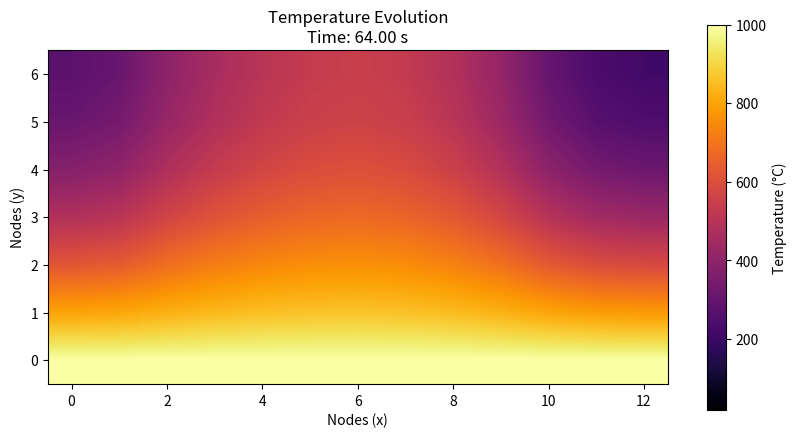
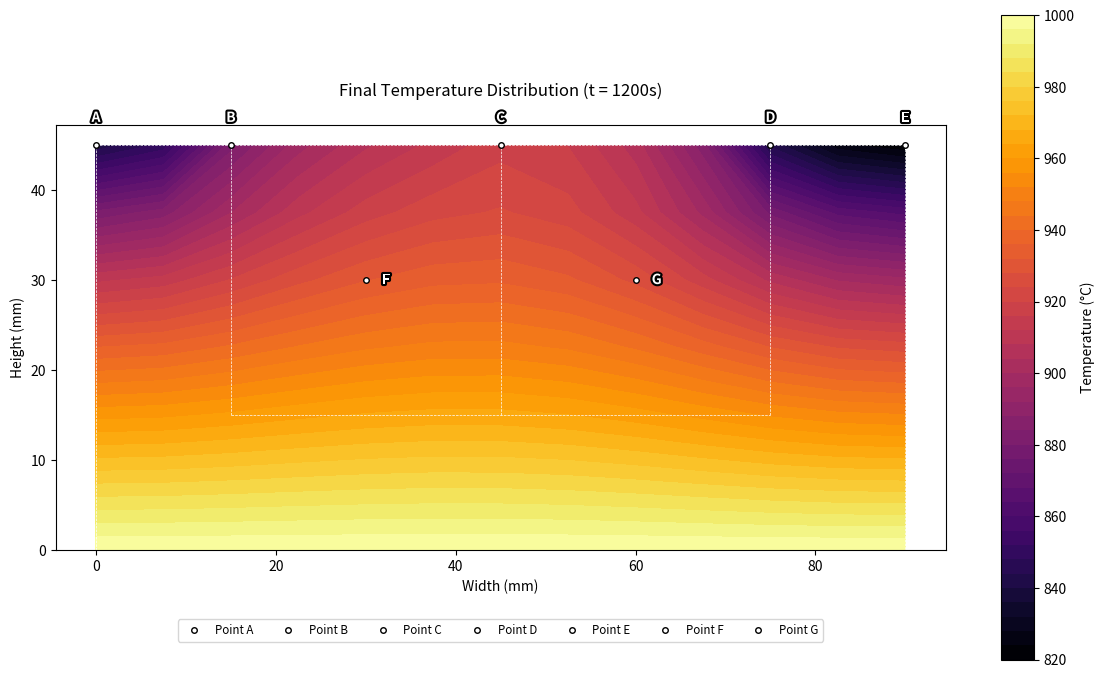
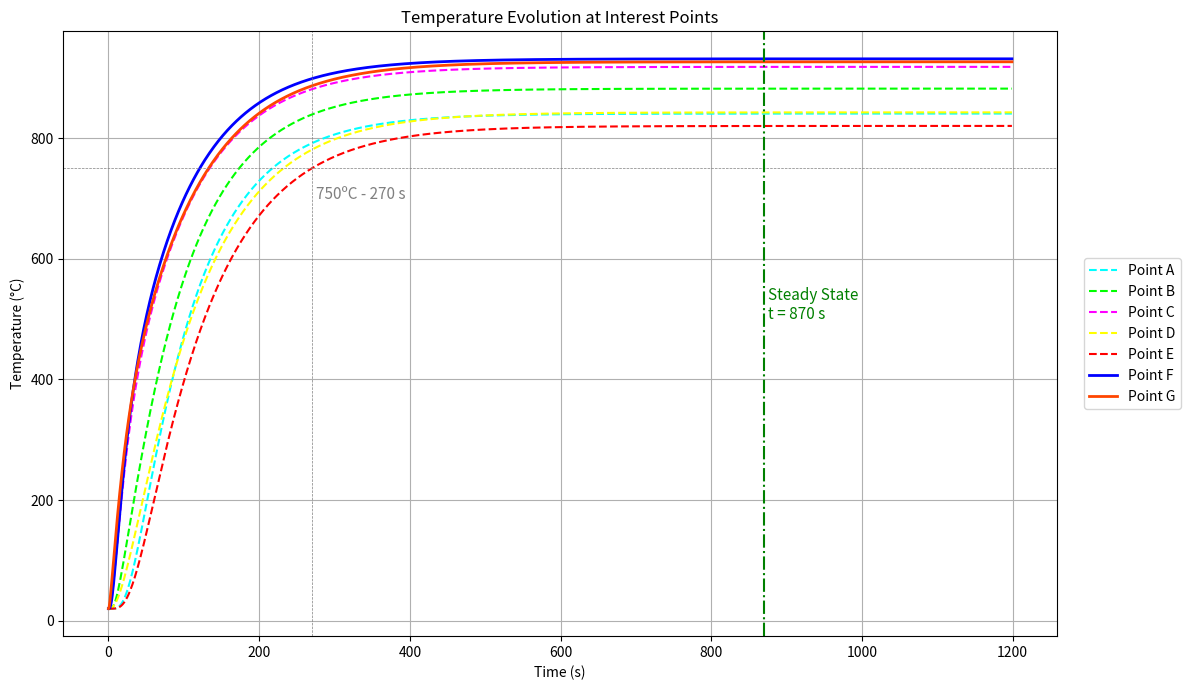

Recreate these plots in Python, in order.
"""
SINTERING SIMULATION - 2D FINITE DIFFERENCE METHOD
--------------------------------------------------
This script models the heat transfer in a mold containing Nickel and Copper.
It produces:
1. A static contour map of the final state.
2. A temperature history plot for specific points.
3. A GIF animation of the heat propagation.
"""

import numpy as np
import matplotlib.pyplot as plt
import matplotlib.patheffects as path_effects
import matplotlib.animation as animation
import os
import time


# Start execution timer
start_time = time.time()

# ==========================================
# 1. GEOMETRIC PARAMETERS
# ==========================================
# Dimensions converted to meters [m]
total_height = (15 + 30) / 1000    # [0.045 m]
total_width = ((2 * 15) + (2 * 30)) / 1000 # [0.090 m]

# ==========================================
# 2. INITIAL & BOUNDARY CONDITIONS
# ==========================================
T_initial = 20.0       # Initial temperature of all materials [°C]
T_bottom_surf = 1000.0 # Prescribed temperature at the bottom surface [°C]
T_ambient = 15.0       # Ambient temperature for convection at top [°C]
h = 125.0              # Convection heat transfer coefficient [W/(m²·K)]

# ==========================================
# 3. MATERIAL PROPERTIES
# ==========================================

# Stainless Steel (Mold)
rho_ss = 8000.0    # Density [kg/m³]
cp_ss = 500.0      # Specific Heat [J/(kg·K)]
k_ss = 16.0        # Thermal Conductivity [W/(m·K)]

# Nickel (Sample 1)
rho_ni = 8900.0    # Density [kg/m³]
cp_ni = 440.0      # Specific Heat [J/(kg·K)]
k_ni = 91.0        # Thermal Conductivity [W/(m·K)]

# Copper (Sample 2)
rho_cu = 8960.0    # Density [kg/m³]
cp_cu = 385.0      # Specific Heat [J/(kg·K)]
k_cu = 401.0       # Thermal Conductivity [W/(m·K)]

# ==========================================
# 4. DISCRETIZATION (Spatial & Temporal)
# ==========================================

# Spatial Discretization (dx = dy)
S = 2          # Mesh subdivision factor
M = 6 * S      # Number of divisions in X (Must be multiple of 6)
N = 3 * S      # Number of divisions in Y (Must be multiple of 3)
dx = total_width / M
dy = total_height / N
l = dx         # Characteristic length for equations

# Validate Square Mesh
if not np.isclose(dx, dy):
    raise ValueError("The formulation requires dx = dy. Please adjust M and N.")

# Temporal Discretization
dt = 0.01      # Time step [s]
total_simulation_time = 1200  # Total simulation time [s]
num_time_steps = int(total_simulation_time / dt)

# ==========================================
# 5. STABILITY CRITERIA CHECK
# ==========================================
# Fourier number coefficients for all node types (internal, borders, corners)
C = np.zeros((15)) 

# Coefficients calculation (Heat equation stability terms)
C[0] = 1 - 4 * (dt * k_ss) / (rho_ss * cp_ss * dx**2)
C[1] = 1 - 4 * (dt * k_ni) / (rho_ni * cp_ni * dx**2)
C[2] = 1 - 4 * (dt * k_cu) / (rho_cu * cp_cu * dx**2)
C[3] = 1 - 4 * (dt * k_ss) / (rho_ss * cp_ss * dx**2) - 2 * dt * h / (rho_ss * cp_ss * dx)
C[4] = 1 - 4 * (dt * k_ni) / (rho_ni * cp_ni * dx**2) - 2 * dt * h / (rho_ni * cp_ni * dx)
C[5] = 1 - 4 * (dt * k_cu) / (rho_cu * cp_cu * dx**2) - 2 * dt * h / (rho_cu * cp_cu * dx)
C[6] = 1 - 4 * (k_ss + k_ni + h * dx) * (dt / (dx**2 * (rho_ss * cp_ss + rho_ni * cp_ni)))
C[7] = 1 - 4 * (k_ni + k_cu + h * dx) * (dt / (dx**2 * (rho_ni * cp_ni + rho_cu * cp_cu)))
C[8] = 1 - 4 * (k_cu + k_ss + h * dx) * (dt / (dx**2 * (rho_cu * cp_cu + rho_ss * cp_ss)))
C[9] = 1 - 4 * (3 * k_ss + k_ni) * (dt / (dx**2 * (3 * (rho_ss * cp_ss) + rho_ni * cp_ni)))
C[10] = 1 - 4 * (k_ni + k_cu + k_ss) * (dt / (dx**2 * (rho_ni * cp_ni + rho_cu * cp_cu + rho_ss * cp_ss)))
C[11] = 1 - 4 * (k_ni + k_ss) * (dt / (dx**2 * (rho_ni * cp_ni + rho_ss * cp_ss)))
C[12] = 1 - 4 * (k_cu + k_ni) * (dt / (dx**2 * (rho_cu * cp_cu + rho_ni * cp_ni)))
C[13] = 1 - 4 * (k_cu + k_ss) * (dt / (dx**2 * (rho_cu * cp_cu + rho_ss * cp_ss)))
C[14] = 1 - 4 * (3 * k_ss + k_cu) * (dt / (dx**2 * (3 * (rho_ss * cp_ss) + rho_cu * cp_cu)))

# Check convergence
if np.any(C < 0):
    print(f"WARNING: Fourier stability criterion NOT met!\nMin Value: {C.min()} < 0")
else:
    print(f"Stability criterion met!\nMin Value: {C.min()} > 0")

# ==========================================
# 6. MESH & MATERIAL MAPPING
# ==========================================

# Initialize property maps with Stainless Steel (Base material)
k_map = np.full((N + 1, M + 1), k_ss)
rho_cp_map = np.full((N + 1, M + 1), rho_ss * cp_ss)

# Define indices for material boundaries based on geometry
i_ni_start = int(round((15/1000) / dx))
i_cu_start = int(round((15 + 30)/1000 / dx))
i_cu_end = int(round((15 + 30 + 30)/1000 / dx))
j_block_start = int(round((15/1000) / dy))

# Apply Nickel properties to its region
k_map[j_block_start:, i_ni_start:i_cu_start] = k_ni
rho_cp_map[j_block_start:, i_ni_start:i_cu_start] = rho_ni * cp_ni

# Apply Copper properties to its region
k_map[j_block_start:, i_cu_start:i_cu_end] = k_cu
rho_cp_map[j_block_start:, i_cu_start:i_cu_end] = rho_cu * cp_cu

# ==========================================
# 7. INITIALIZE SIMULATION VARIABLES
# ==========================================

# Temperature Matrix (T)
T = np.full((N + 1, M + 1), T_initial, dtype=float)

# Apply Boundary Condition: Bottom Surface (Prescribed Temp)
T[0, :] = T_bottom_surf

# Define Coordinates for Points of Interest (A-G)
j_top = N
i_A = 0
i_B = i_ni_start
i_C = i_cu_start
i_D = i_cu_end
i_E = M
# Center points for materials
i_F = int(round((15 + 15)/1000 / dx))
j_F = int(round((15 + 15)/1000 / dy))
i_G = int(round((15 + 30 + 15)/1000 / dx))
j_G = int(round((15 + 15)/1000 / dy))

# History Lists for Plotting
time_vector = []
T_hist_A = []
T_hist_B = []
T_hist_C = []
T_hist_D = []
T_hist_E = []
T_hist_F = []
T_hist_G = []

# Lists for Animation (Snapshots)
# We calculate how many steps represent 1 second

steps_per_frame = int(1 / dt) 
T_snapshots = []      # Will store the full matrix T at specific intervals
snapshot_times = []   # Will store the time corresponding to each snapshot

# ==========================================
# 8. MAIN CALCULATION LOOP (Explicit Method)
# ==========================================

print(f"Starting simulation with M={M}, N={N}, dt={dt:.4f}s...")

for step in range(num_time_steps):
    T_old = T.copy() # Store temperature from previous time step
    current_time = step * dt

    # ---  Capture Snapshot for Animation ---
    # Save a frame every 1 second of simulation time to save memory
    if step % steps_per_frame == 0:
        T_snapshots.append(T_old.copy())
        snapshot_times.append(current_time)

    # Iterate through the grid
    for j in range(1, N + 1):   # Rows (y), bottom to top
        for i in range(M + 1):  # Columns (x), left to right
            k = k_map[j, i]
            rho_cp = rho_cp_map[j, i]
            tau = (k * dt) / (rho_cp * l**2) # Fourier number for this node

            # Nodal Equations based on position (Internal vs Boundary)
            
            if 1 <= j < N and 1 <= i < M: # Internal Node
                T[j,i] = T_old[j,i]*(1-4*tau) + \
                        tau*(T_old[j,i-1] + T_old[j,i+1] + T_old[j-1,i] + T_old[j+1,i])
            
            elif j == N and 1 <= i < M: # Top Boundary (Convection)
                T[j,i] = T_old[j,i] * (1 - 4*tau - (2*h*l*tau)/k) + \
                        tau * (T_old[j,i-1] + T_old[j,i+1] + 2*T_old[j-1,i] + (2*h*l*T_ambient)/k)
            
            elif i == 0 and 1 <= j < N: # Left Boundary (Insulated)
                T[j,i] = T_old[j,i]*(1-4*tau) + \
                        tau*(2*T_old[j,i+1] + T_old[j-1,i] + T_old[j+1,i])
            
            elif i == M and 1 <= j < N: # Right Boundary (Insulated)
                T[j,i] = T_old[j,i]*(1-4*tau) + \
                        tau*(2*T_old[j,i-1] + T_old[j-1,i] + T_old[j+1,i])
            
            elif i == 0 and j == N: # Top-Left Corner (Insulated + Convection)
                T[j,i] = T_old[j,i] * (1 - 4*tau - (2*h*l*tau)/k) + \
                        tau * (2*T_old[j,i+1] + 2*T_old[j-1,i] + (2*h*l*T_ambient)/k)
            
            elif i == M and j == N: # Top-Right Corner (Insulated + Convection)
                T[j,i] = T_old[j,i] * (1 - 4*tau - (2*h*l*tau)/k) + \
                        tau * (2*T_old[j,i-1] + 2*T_old[j-1,i] + (2*h*l*T_ambient)/k)

    # Store results for Line Graph
    if step % 100 == 0: 
        time_vector.append(current_time)
        T_hist_A.append(T[j_top, i_A])
        T_hist_B.append(T[j_top, i_B])
        T_hist_C.append(T[j_top, i_C])
        T_hist_D.append(T[j_top, i_D])
        T_hist_E.append(T[j_top, i_E])
        T_hist_F.append(T[j_F, i_F])
        T_hist_G.append(T[j_G, i_G])

        # Status Update
        print(f"Time: {current_time:.2f}s | T_A = {T[j_top, i_A]:.2f}°C | T_F (Ni) = {T[j_F, i_F]:.2f}°C | T_G (Cu) = {T[j_G, i_G]:.2f}°C")

# Finalize timer
end_time = time.time()
print(f"Simulation completed in {end_time - start_time:.2f} seconds.")

# ==========================================
# 9. GIF GENERATION
# ==========================================
print("\n--- Starting GIF Generation ---")

# We will take 1 frame every 10 simulation seconds (approx 120 frames total)
# T_snapshots and snapshot_times were filled in the loop (1 per sec)

step_skip = 1  # Skip step (e.g., 0s, 10s, 20s...)
selected_frames = T_snapshots[::step_skip]
selected_times = snapshot_times[::step_skip]

if not selected_frames:
    print("ERROR: No frames captured. Check the loop logic.")
else:
    print(f"Processing {len(selected_frames)} frames for the GIF...")

    # Figure Setup
    fig_anim, ax_anim = plt.subplots(figsize=(10, 5))

    # Initial Plot
    # vmin/vmax are fixed so colors don't flicker
    im_anim = ax_anim.imshow(selected_frames[0], cmap='inferno', interpolation='bilinear', 
                            origin='lower', vmin=T_initial, vmax=T_bottom_surf)

    plt.colorbar(im_anim, ax=ax_anim, label='Temperature (°C)')
    ax_anim.set_title('Temperature Evolution')
    ax_anim.set_xlabel('Nodes (x)')
    ax_anim.set_ylabel('Nodes (y)')

    # Update Function
    def update(frame_idx):
        im_anim.set_data(selected_frames[frame_idx])
        ax_anim.set_title(f'Temperature Evolution\nTime: {selected_times[frame_idx]:.2f} s')
        return [im_anim]

    # Create Animation
    # interval=100ms means 10 frames per second
    anim = animation.FuncAnimation(fig_anim, update, frames=len(selected_frames), interval=100, blit=False)

    # Full path to save
    filename = 'temperature_evolution.gif'
    full_path = os.path.abspath(filename)

    print("Saving file... (Please wait, this might take a few seconds)")
    
    try:
        # Explicitly use PillowWriter
        writer = animation.PillowWriter(fps=10) 
        anim.save(full_path, writer=writer)
        print(f"✅ SUCCESS! GIF saved at:\n--> {full_path}")
    except Exception as e:
        print(f"❌ ERROR saving GIF: {e}")
        print("Tip: Ensure pillow is installed (pip install pillow)")

    # Correct cleanup to avoid 'AttributeError'
    anim.event_source = None
    anim = None
    plt.close(fig_anim)

# ==========================================
# 10. RESULTS & VISUALIZATION (Static Plots)
# ==========================================

# --- PLOT 1: Contour Map (Heatmap) ---
plt.figure(figsize=(12, 7))

x_coords = np.linspace(0, total_width * 1000, M + 1) 
y_coords = np.linspace(0, total_height * 1000, N + 1)
X, Y = np.meshgrid(x_coords, y_coords)

contour = plt.contourf(X, Y, T, levels=50, cmap='inferno')
plt.colorbar(contour, label='Temperature (°C)')
plt.title(f'Final Temperature Distribution (t = {total_simulation_time}s)', y=1.05)
plt.xlabel('Width (mm)')
plt.ylabel('Height (mm)')

style_contour = {'color': 'white', 'linestyle': '--', 'linewidth': 0.5}
plt.plot([0, 90, 90, 0, 0], [0, 0, 45, 45, 0], **style_contour)
plt.plot([15, 75], [15, 15], **style_contour)
plt.plot([15, 15], [15, 45], **style_contour)
plt.plot([45, 45], [15, 45], **style_contour)
plt.plot([75, 75], [15, 45], **style_contour)

points_def = [
    (i_A, j_top, 'Point A'), (i_B, j_top, 'Point B'), (i_C, j_top, 'Point C'),
    (i_D, j_top, 'Point D'), (i_E, j_top, 'Point E'), (i_F, j_F, 'Point F'),
    (i_G, j_G, 'Point G')
]

for i_idx, j_idx, label_txt in points_def:
    plt.plot(x_coords[i_idx], y_coords[j_idx], 'o', markersize=4, color='white', markeredgecolor='black', label=label_txt)

offset_x = (total_width * 1000) * 0.02
offset_y = (total_height * 1000) * 0.05
outline_effect = [path_effects.withStroke(linewidth=3, foreground='black')]

plt.text(x_coords[i_A], y_coords[j_top] + offset_y, 'A', color='white', ha='center', va='bottom', fontsize=10, fontweight='bold', path_effects=outline_effect)
plt.text(x_coords[i_B], y_coords[j_top] + offset_y, 'B', color='white', ha='center', va='bottom', fontsize=10, fontweight='bold', path_effects=outline_effect)
plt.text(x_coords[i_C], y_coords[j_top] + offset_y, 'C', color='white', ha='center', va='bottom', fontsize=10, fontweight='bold', path_effects=outline_effect)
plt.text(x_coords[i_D], y_coords[j_top] + offset_y, 'D', color='white', ha='center', va='bottom', fontsize=10, fontweight='bold', path_effects=outline_effect)
plt.text(x_coords[i_E], y_coords[j_top] + offset_y, 'E', color='white', ha='center', va='bottom', fontsize=10, fontweight='bold', path_effects=outline_effect)
plt.text(x_coords[i_F] + offset_x, y_coords[j_F], 'F', color='white', ha='left', va='center', fontsize=10, fontweight='bold', path_effects=outline_effect)
plt.text(x_coords[i_G] + offset_x, y_coords[j_G], 'G', color='white', ha='left', va='center', fontsize=10, fontweight='bold', path_effects=outline_effect)

x_min, x_max = 0, total_width * 1000
y_min, y_max = 0, total_height * 1000
margin_x, margin_y = (x_max - x_min) * 0.05, (y_max - y_min) * 0.05
plt.xlim(x_min - margin_x, x_max + margin_x)
plt.ylim(y_min, y_max + margin_y)
plt.legend(loc='upper center', bbox_to_anchor=(0.5, -0.15), ncol=7, fontsize='small')
plt.gca().set_aspect('equal', adjustable='box')
plt.tight_layout(pad=1.5)
plt.show()

# --- PLOT 2: Temperature vs. Time History ---
plt.figure(figsize=(12, 7))
plt.plot(time_vector, T_hist_A, label='Point A', color='cyan', linestyle='--')
plt.plot(time_vector, T_hist_B, label='Point B', color='lime', linestyle='--')
plt.plot(time_vector, T_hist_C, label='Point C', color='magenta', linestyle='--')
plt.plot(time_vector, T_hist_D, label='Point D', color='yellow', linestyle='--')
plt.plot(time_vector, T_hist_E, label='Point E', color='red', linestyle='--')
plt.plot(time_vector, T_hist_F, label='Point F', color='blue', linewidth=2)
plt.plot(time_vector, T_hist_G, label='Point G', color='orangered', linewidth=2)

if time_vector:
    full_history = np.array([T_hist_A, T_hist_B, T_hist_C, T_hist_D, T_hist_E, T_hist_F, T_hist_G])
    min_temp_curve = np.min(full_history, axis=0)
    indices_750 = np.where(min_temp_curve >= 750)[0]
    time_750 = None
    if len(indices_750) > 0:
        time_750 = time_vector[indices_750[0]]

    time_stable = None
    stable_duration = 300 
    tol_temp = 0.1 

    if time_vector[-1] > stable_duration:
        for i in range(len(time_vector)):
            current_t = time_vector[i]
            future_t = current_t + stable_duration
            try:
                future_idx = next(j for j, t in enumerate(time_vector) if t >= future_t)
            except StopIteration:
                break
            
            max_delta = 0
            for p in range(full_history.shape[0]):
                delta = abs(full_history[p, future_idx] - full_history[p, i])
                if delta > max_delta:
                    max_delta = delta
            
            if max_delta <= tol_temp:
                time_stable = current_t
                break

    style_ref = {'color': 'gray', 'linestyle': '--', 'linewidth': 0.5}
    plt.axhline(y=750, **style_ref)

    if time_750 is not None:
        plt.axvline(x=time_750, **style_ref)
        plt.text(time_750 + 5, 700, f'750ºC - {time_750:.0f} s', color='gray', fontsize=11)

    if time_stable is not None:
        style_stable = {'color': 'green', 'linestyle': '-.', 'linewidth': 1.5}
        plt.axvline(x=time_stable, **style_stable)
        plt.text(time_stable + 5, 500, f'Steady State\nt = {time_stable:.0f} s', color='green', fontsize=11)

plt.title('Temperature Evolution at Interest Points')
plt.xlabel('Time (s)')
plt.ylabel('Temperature (°C)')
plt.grid(True)
plt.legend(loc='center left', bbox_to_anchor=(1.02, 0.5))
plt.tight_layout()
plt.show()
